Dataset: dataset (GitHub, bhavyatadvi/smartcitizenhubfinal). Classes: garbage, graffiti, streetlight.

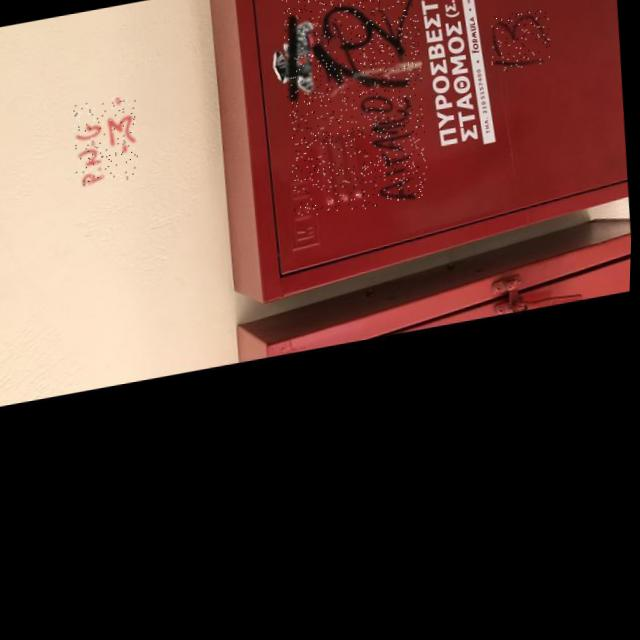
Label: graffiti

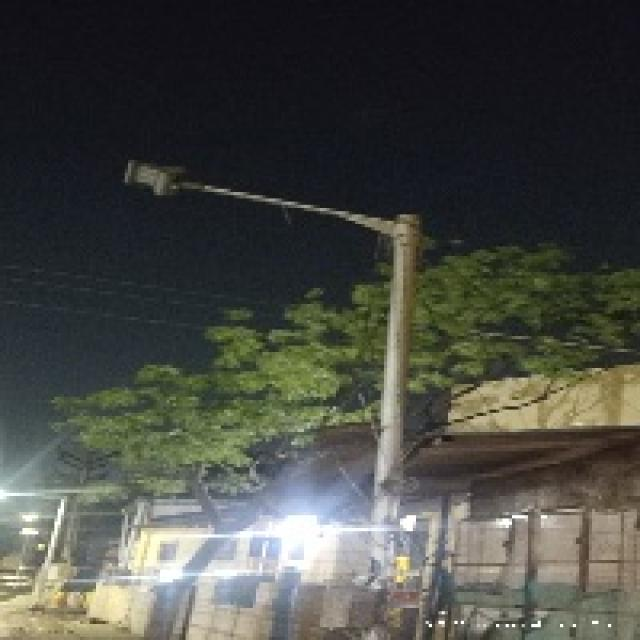
Label: streetlight

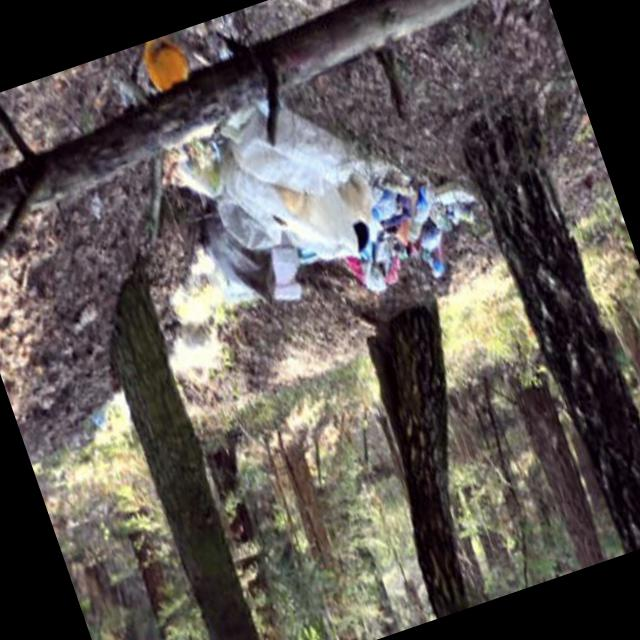
Label: garbage

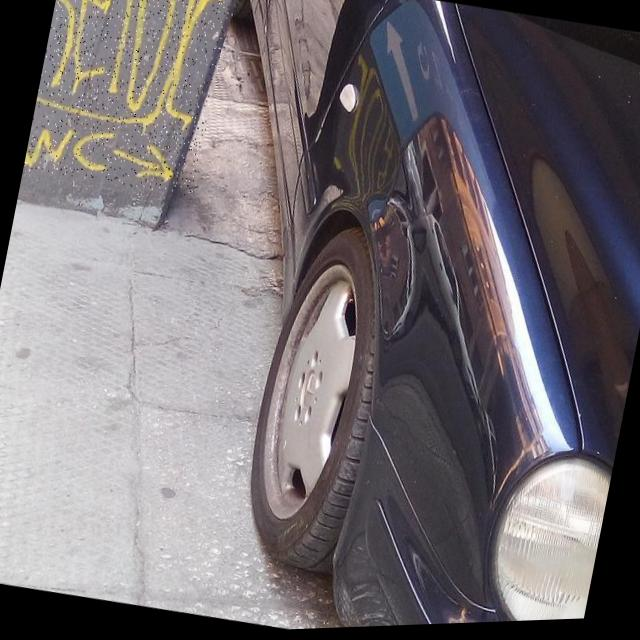
Label: graffiti

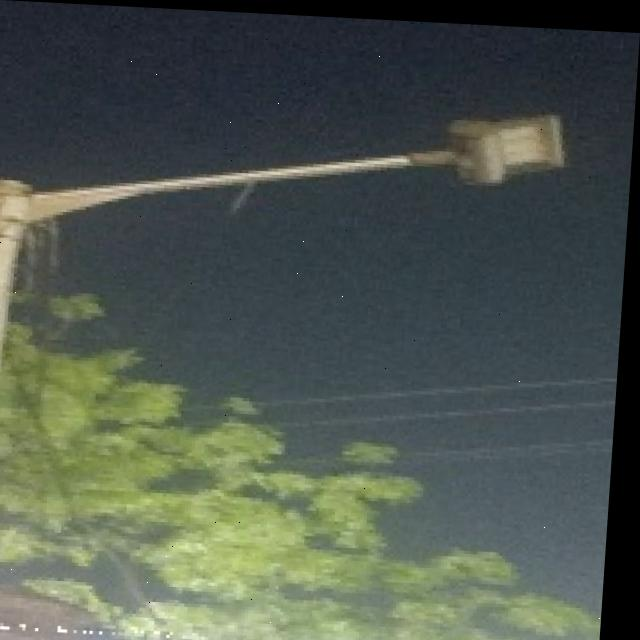
Label: streetlight

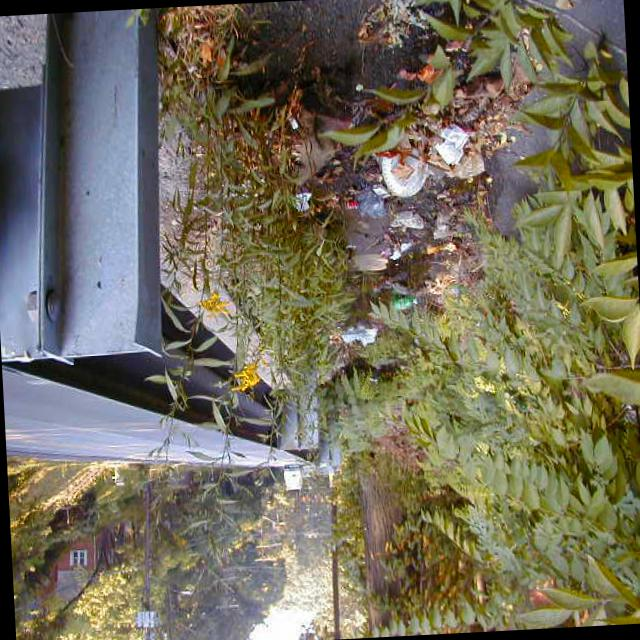
Label: garbage
